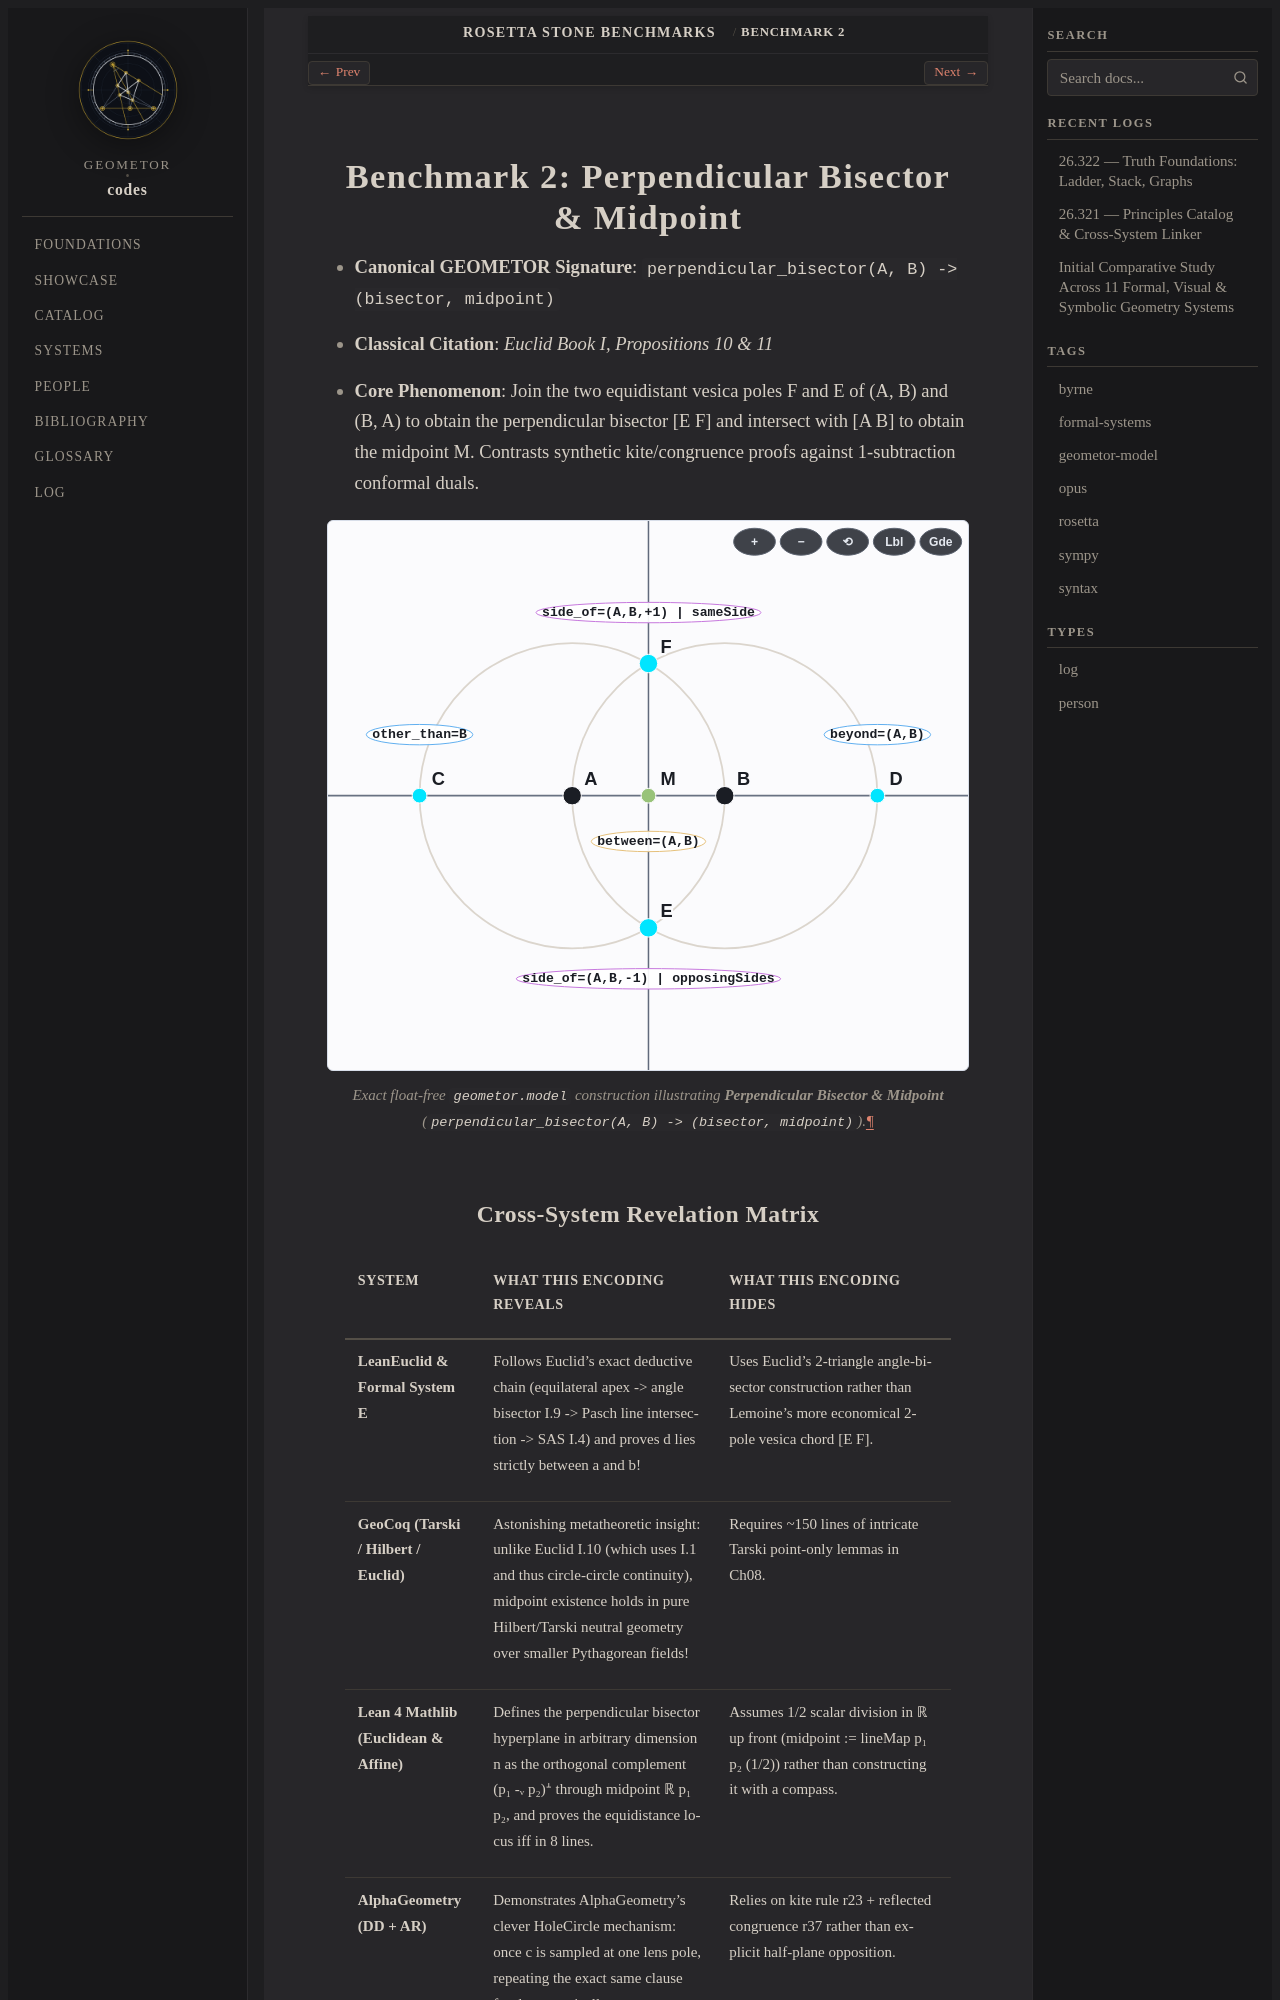

repository: geometor/codes · page: rosetta/02-perpendicular-bisector-midpoint.html · generator: sphinx

:order: 2

.. _rosetta-02-perpendicular-bisector-midpoint:

==============================================
Benchmark 2: Perpendicular Bisector & Midpoint
==============================================

* **Canonical GEOMETOR Signature**: ``perpendicular_bisector(A, B) -> (bisector, midpoint)``
* **Classical Citation**: *Euclid Book I, Propositions 10 & 11*
* **Core Phenomenon**: Join the two equidistant vesica poles F and E of (A, B) and (B, A) to obtain the perpendicular bisector [E F] and intersect with [A B] to obtain the midpoint M. Contrasts synthetic kite/congruence proofs against 1-subtraction conformal duals.

.. figure:: /_static/figures/02-topological-selectors.svg
   :align: center
   :width: 100%

   Exact float-free ``geometor.model`` construction illustrating **Perpendicular Bisector & Midpoint** (``perpendicular_bisector(A, B) -> (bisector, midpoint)``).
